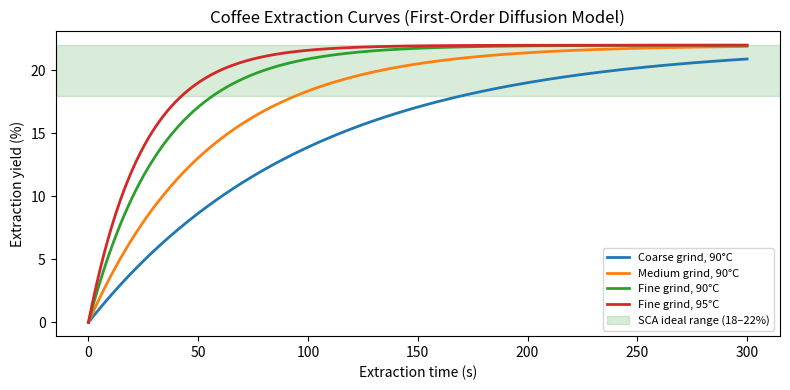
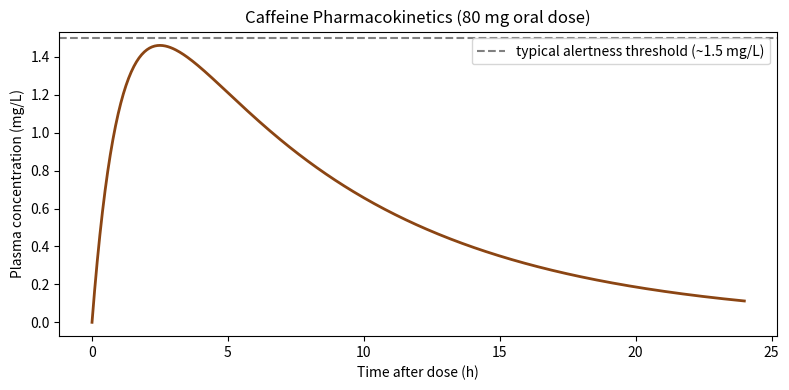

The matplotlib source for these figures, in order:
import numpy as np
import matplotlib.pyplot as plt

t = np.linspace(0, 300, 500)  # seconds

# First-order extraction model C(t) = C_eq * (1 - exp(-k*t))
# k scales inversely with grind size^2 and with temperature via Arrhenius
scenarios = [
    ('Coarse grind, 90°C',  0.010),
    ('Medium grind, 90°C', 0.018),
    ('Fine grind, 90°C',   0.030),
    ('Fine grind, 95°C',   0.040),
]

C_eq = 22.0  # % max extractable

fig, ax = plt.subplots(figsize=(8, 4))
for label, k in scenarios:
    C = C_eq * (1 - np.exp(-k * t))
    ax.plot(t, C, label=label, linewidth=2)

ax.axhspan(18, 22, alpha=0.15, color='green', label='SCA ideal range (18–22%)')
ax.set_xlabel('Extraction time (s)')
ax.set_ylabel('Extraction yield (%)')
ax.set_title('Coffee Extraction Curves (First-Order Diffusion Model)')
ax.legend(fontsize=8)
plt.tight_layout()
plt.show()

# One-compartment pharmacokinetic model: oral caffeine absorption and elimination
# dC/dt = F * D * k_a * exp(-k_a * t) / V - k_e * C
# Closed-form solution:
# C(t) = (F * D * k_a) / (V * (k_a - k_e)) * (exp(-k_e*t) - exp(-k_a*t))

F = 1.0        # bioavailability (nearly 100% for caffeine)
D = 80.0       # dose (mg)
k_a = 0.693 / 0.75   # absorption half-life ~45 min
k_e = 0.693 / 5.5    # elimination half-life ~5.5 h
V = 40.0       # apparent volume of distribution (L)

t_h = np.linspace(0, 24, 500)  # hours
C_plasma = (F * D * k_a) / (V * (k_a - k_e)) * (np.exp(-k_e * t_h) - np.exp(-k_a * t_h))

fig, ax = plt.subplots(figsize=(8, 4))
ax.plot(t_h, C_plasma, linewidth=2, color='saddlebrown')
ax.axhline(1.5, color='gray', linestyle='--', label='typical alertness threshold (~1.5 mg/L)')
ax.set_xlabel('Time after dose (h)')
ax.set_ylabel('Plasma concentration (mg/L)')
ax.set_title('Caffeine Pharmacokinetics (80 mg oral dose)')
ax.legend()
plt.tight_layout()
plt.show()
